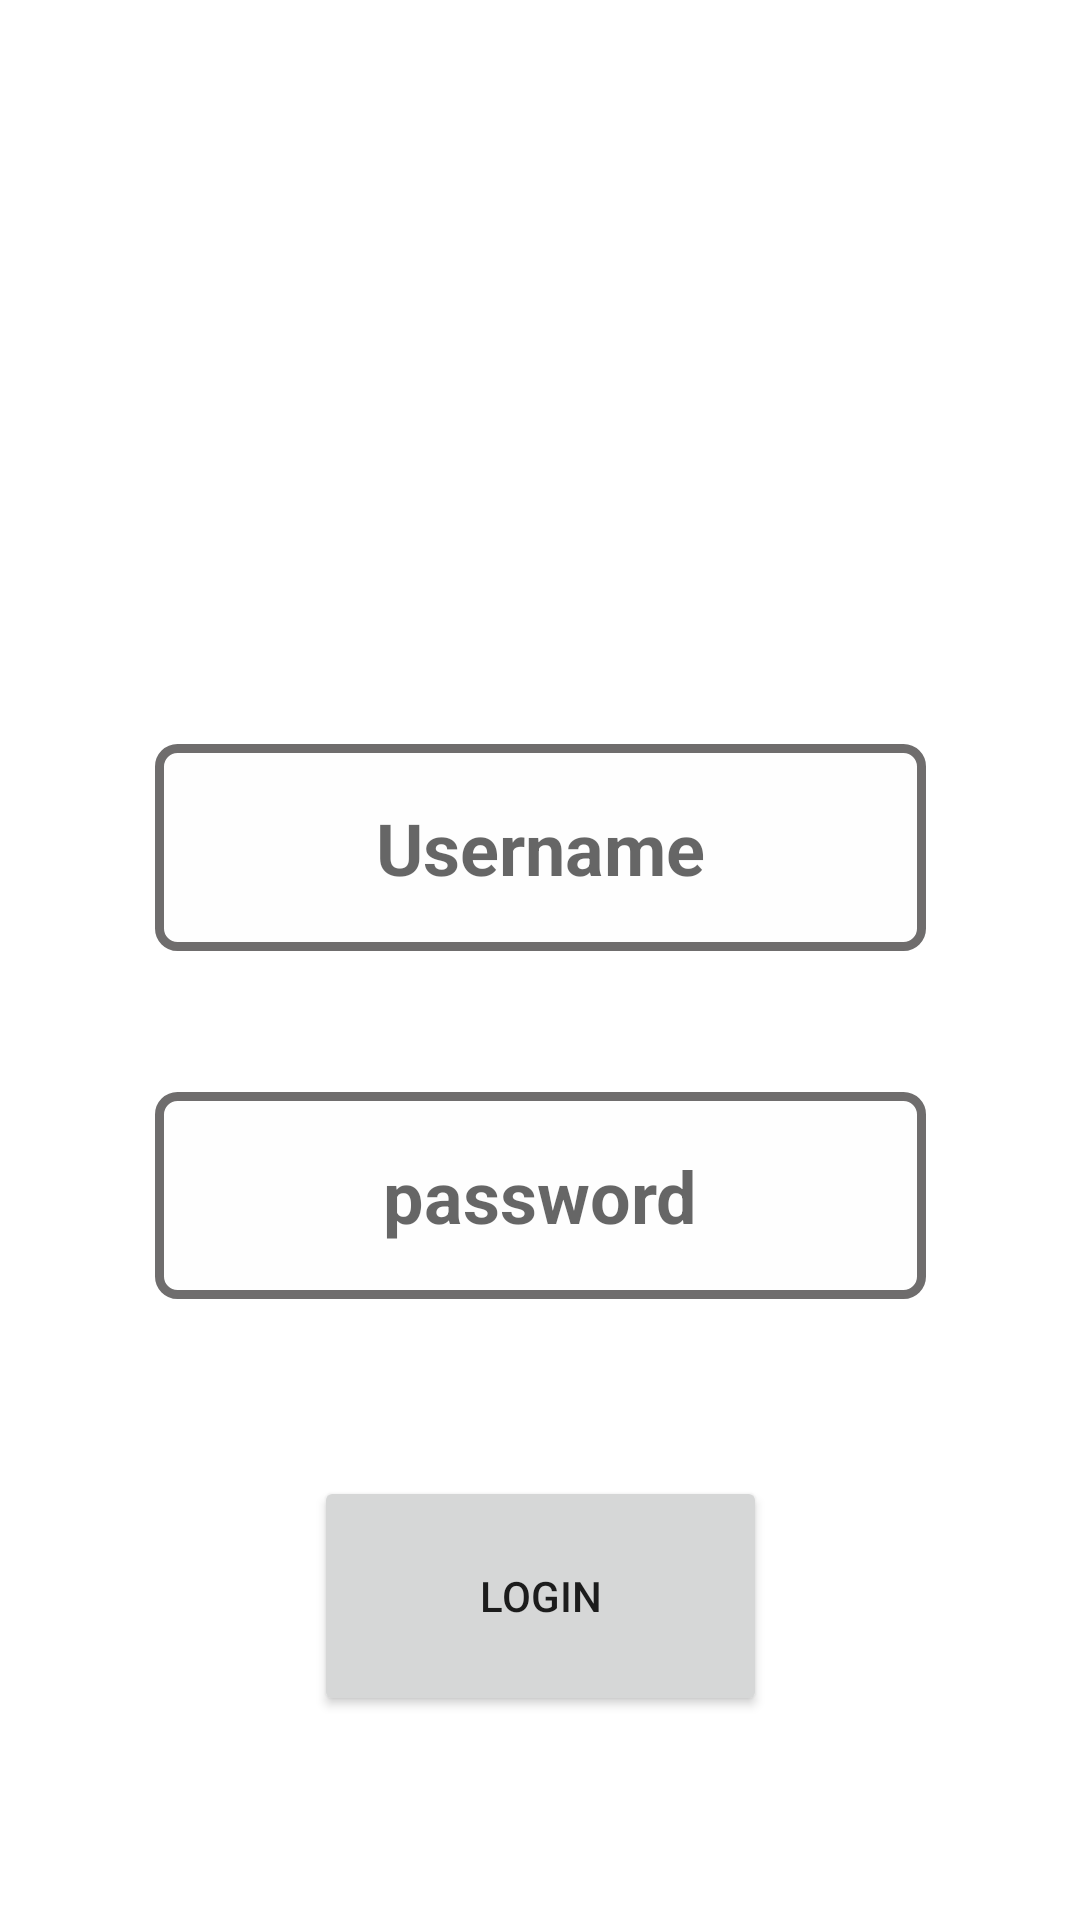

Here is an Android app screen rendered from its layout file. Give the layout XML and the strings, colors and styles it references.
<!-- AndroidManifest.xml: application theme Theme.LabBankingApp -->
<!-- res/layout/activity_main.xml -->
<?xml version="1.0" encoding="utf-8"?>
<androidx.constraintlayout.widget.ConstraintLayout xmlns:android="http://schemas.android.com/apk/res/android"
    xmlns:app="http://schemas.android.com/apk/res-auto"
    xmlns:tools="http://schemas.android.com/tools"
    android:layout_width="match_parent"
    android:layout_height="match_parent"
    tools:context=".MainActivity">

    <ImageView
        android:id="@+id/imageView"
        android:layout_width="109dp"
        android:layout_height="122dp"
        android:layout_marginTop="84dp"
        app:layout_constraintEnd_toEndOf="parent"
        app:layout_constraintStart_toStartOf="parent"
        app:layout_constraintTop_toTopOf="parent"
        app:srcCompat="@drawable/ic_account_box" />

    <Button
        android:id="@+id/btnLogin"
        android:layout_width="151dp"
        android:layout_height="80dp"
        android:layout_marginTop="492dp"
        android:text="LOGIN"
        app:layout_constraintEnd_toEndOf="parent"
        app:layout_constraintStart_toStartOf="parent"
        app:layout_constraintTop_toTopOf="parent" />

    <EditText
        android:id="@+id/txtUsername"
        android:layout_width="257dp"
        android:layout_height="69dp"
        android:layout_marginTop="248dp"
        android:background="@drawable/textbox_shape"
        android:ems="10"
        android:gravity="center"
        android:hint="Username"
        android:inputType="textPersonName"
        android:textSize="24sp"
        android:textStyle="bold"
        app:layout_constraintEnd_toEndOf="parent"
        app:layout_constraintStart_toStartOf="parent"
        app:layout_constraintTop_toTopOf="parent" />

    <EditText
        android:id="@+id/txtPassword"
        android:layout_width="257dp"
        android:layout_height="69dp"
        android:layout_marginTop="364dp"
        android:background="@drawable/textbox_shape"
        android:ems="10"
        android:gravity="center"
        android:hint="password"
        android:inputType="textPassword"
        android:textSize="24sp"
        android:textStyle="bold"
        app:layout_constraintEnd_toEndOf="parent"
        app:layout_constraintStart_toStartOf="parent"
        app:layout_constraintTop_toTopOf="parent" />

</androidx.constraintlayout.widget.ConstraintLayout>
<!-- resources referenced by this layout -->
<resources>
  <!-- drawable textbox_shape (drawable-v24) -->
  <?xml version="1.0" encoding="utf-8"?>
  <shape xmlns:android="http://schemas.android.com/apk/res/android" android:shape="rectangle">
      <corners
          android:topLeftRadius="6dp"
          android:topRightRadius="6dp"
          android:bottomRightRadius="6dp"
          android:bottomLeftRadius="6dp">
      </corners>
      <stroke
          android:width="3dp"
          android:color="#6f6d6d">
      </stroke>
      <solid
          android:color="#fefefe">
      </solid>
  </shape>
  <style name="Theme.LabBankingApp" parent="Theme.MaterialComponents.DayNight.DarkActionBar">
          
          <item name="colorPrimary">@color/purple_500</item>
          <item name="colorPrimaryVariant">@color/purple_700</item>
          <item name="colorOnPrimary">@color/white</item>
          
          <item name="colorSecondary">@color/teal_200</item>
          <item name="colorSecondaryVariant">@color/teal_700</item>
          <item name="colorOnSecondary">@color/black</item>
          
          <item name="android:statusBarColor" tools:targetApi="l">?attr/colorPrimaryVariant</item>
          
      </style>
  <!-- not gathered from this repository: default colours our renderer supplied (Android Studio template values) -->
  <color name="purple_500">#FF6200EE</color>
  <color name="purple_700">#FF3700B3</color>
  <color name="teal_200">#FF03DAC5</color>
  <color name="teal_700">#FF018786</color>
  <color name="black">#FF000000</color>
  <color name="white">#FFFFFFFF</color>
</resources>
